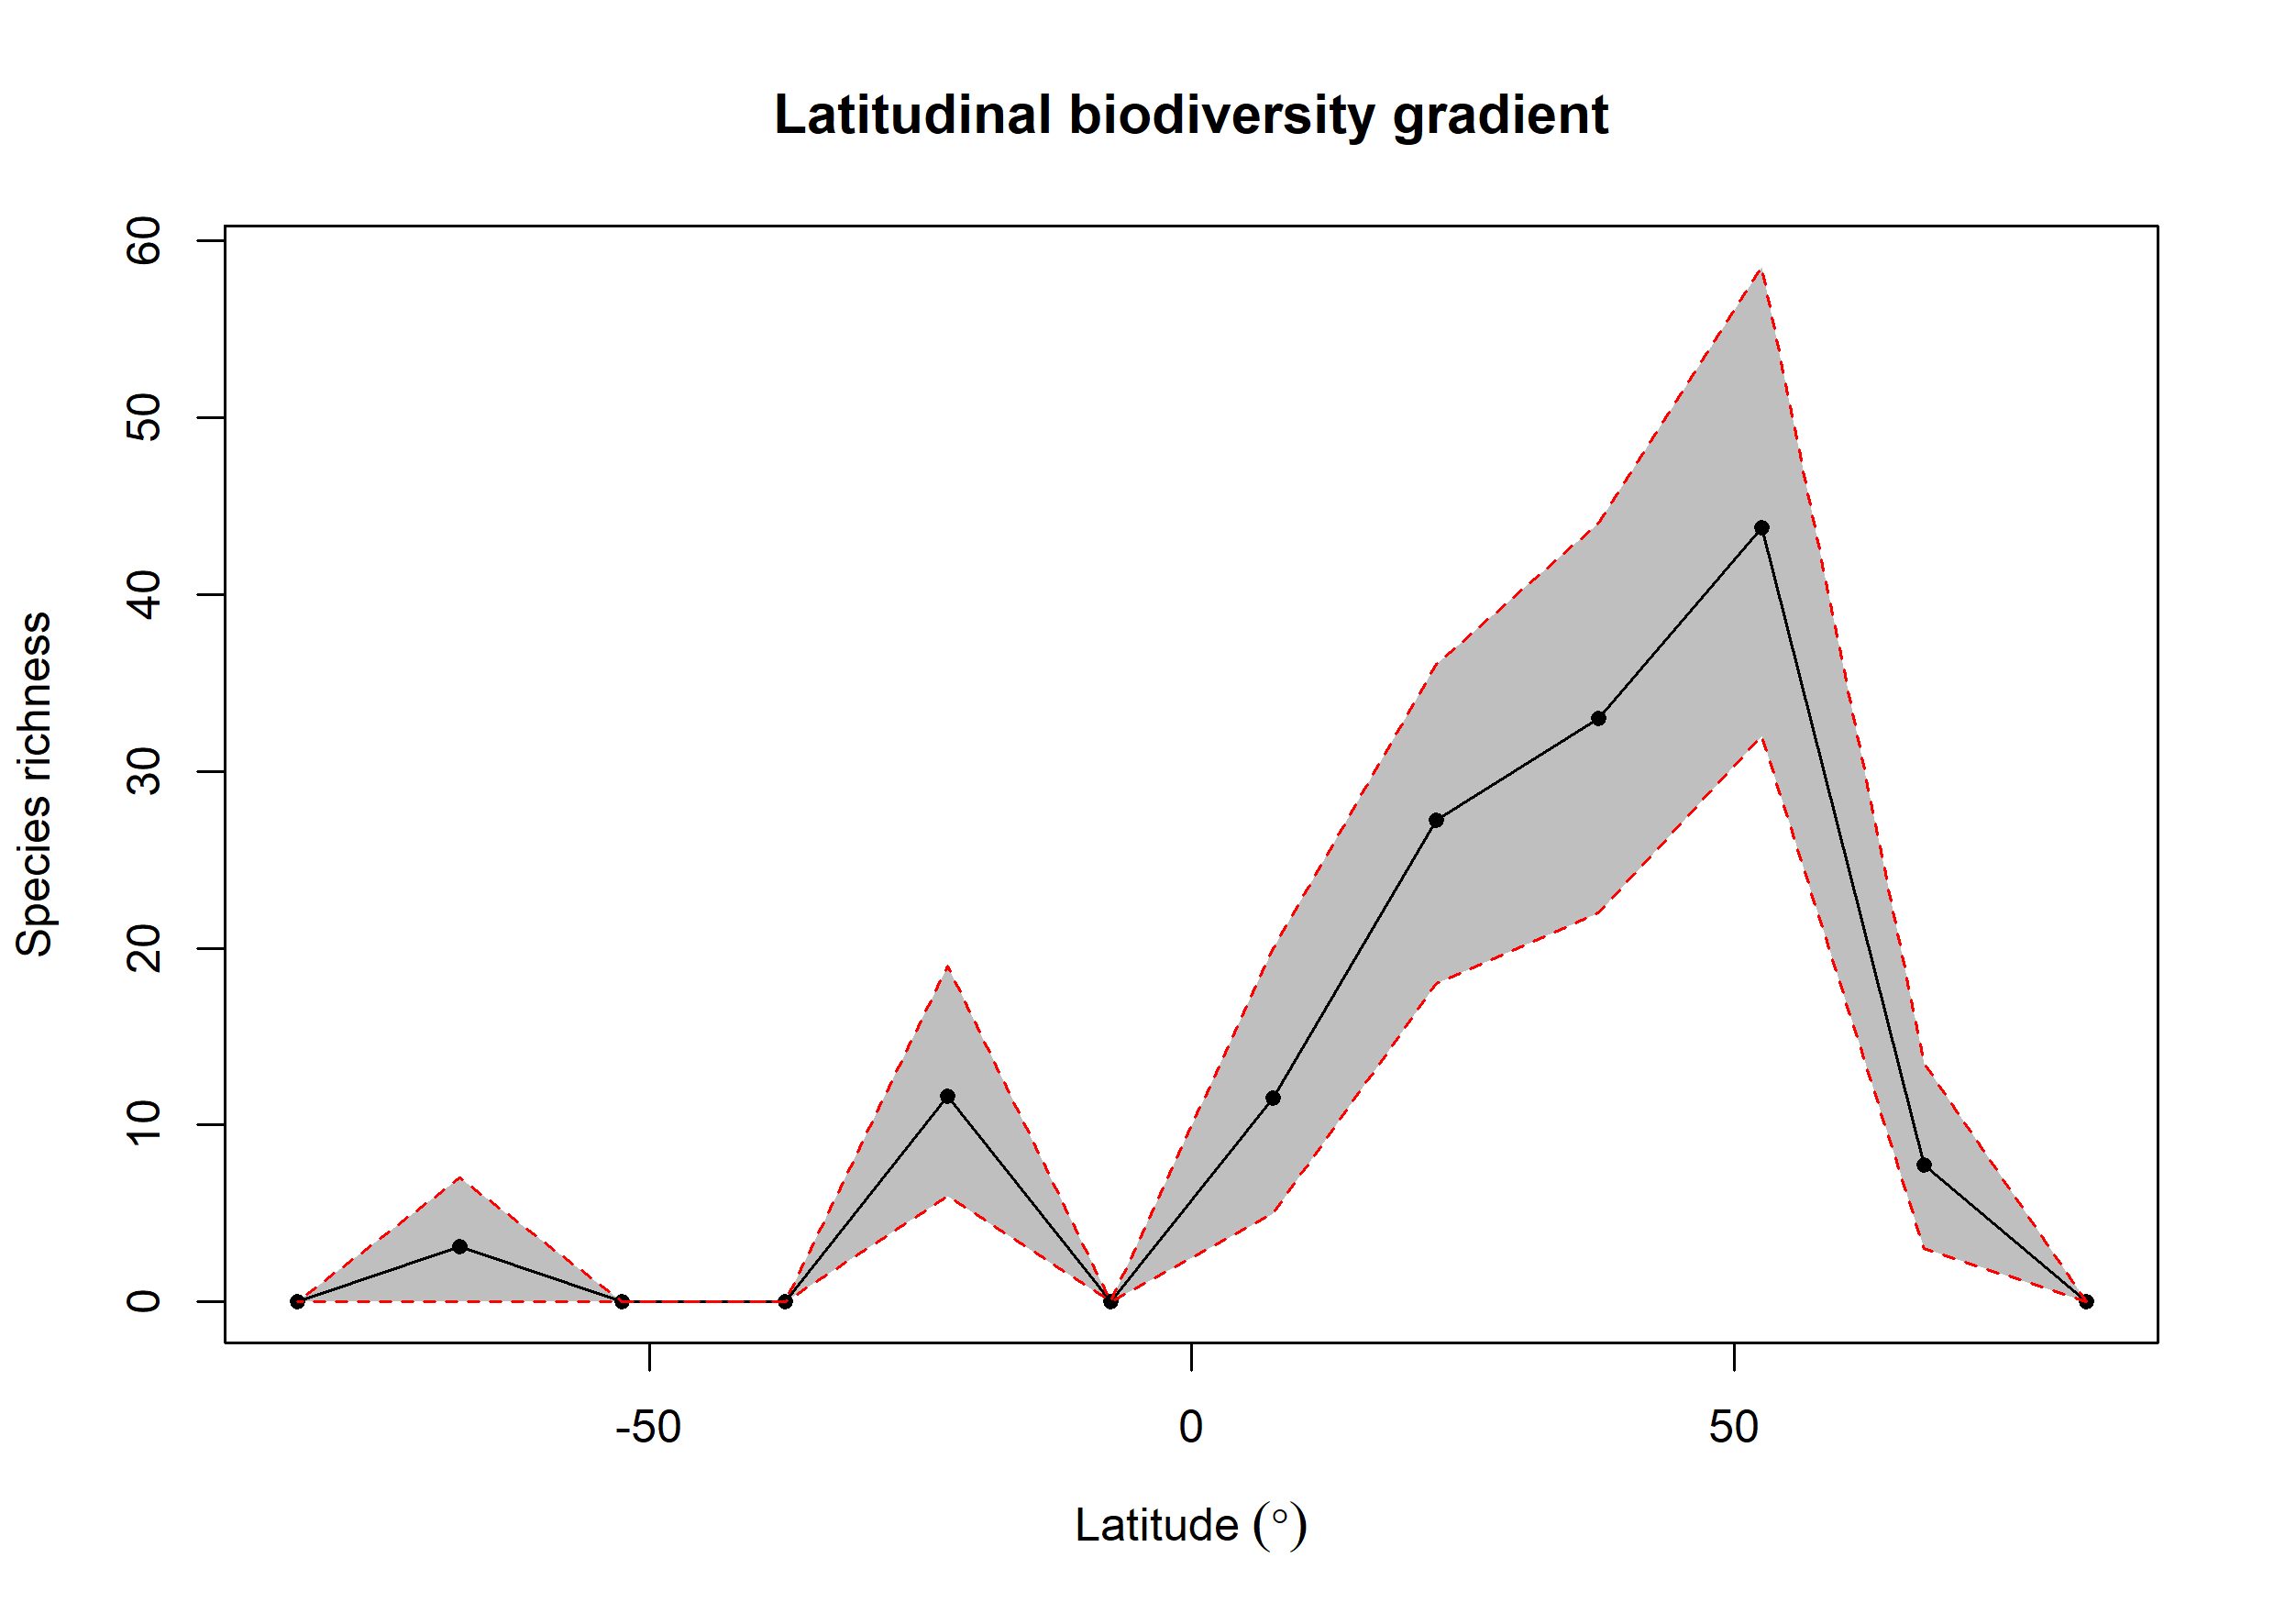

The file beside this chart, header and first rows:
bin, max, min, mid, hemisphere, mean_richness, CI.Lower, CI.Upper
1, 90, 75, 82.5, N, 0, 0, 0
2, 75, 60, 67.5, N, 7.76, 3, 13.53
3, 60, 45, 52.5, N, 43.76, 32, 58.52
4, 45, 30, 37.5, N, 33, 22, 44.05
5, 30, 15, 22.5, N, 27.25, 18, 36.05
6, 15, 0, 7.5, N, 11.52, 5, 20
7, 0, -15, -7.5, S, 0, 0, 0
8, -15, -30, -22.5, S, 11.61, 6, 19
9, -30, -45, -37.5, S, 0, 0, 0
10, -45, -60, -52.5, S, 0, 0, 0
11, -60, -75, -67.5, S, 3.14, 0, 7
12, -75, -90, -82.5, S, 0, 0, 0
